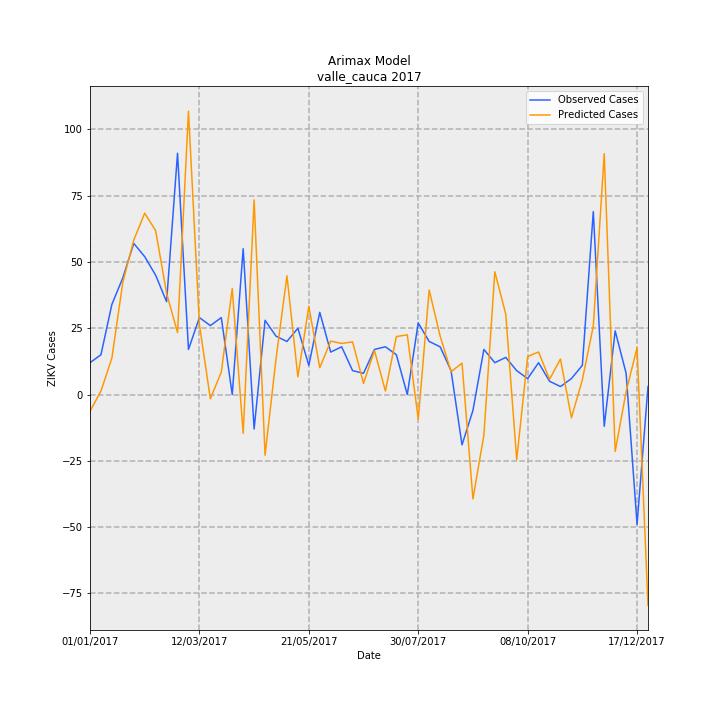

Values plotted in this chart, from the file beside it:
Date, predictions_incidence, observed_incidence, Predicted Cases, Observed Cases, error
01/01/2017, -0.1368, 0.2601, -6.311, 12.0, 18.31
08/01/2017, 0.02764, 0.3251, 1.275, 15.0, 13.72
15/01/2017, 0.2979, 0.737, 13.74, 34.0, 20.26
22/01/2017, 0.9182, 0.9537, 42.36, 44.0, 1.64
29/01/2017, 1.263, 1.236, 58.25, 57.0, -1.251
05/02/2017, 1.483, 1.127, 68.4, 52.0, -16.4
12/02/2017, 1.34, 0.9754, 61.8, 45.0, -16.8
19/02/2017, 0.828, 0.7587, 38.2, 35.0, -3.198
26/02/2017, 0.5063, 1.973, 23.36, 91.0, 67.64
05/03/2017, 2.317, 0.3685, 106.9, 17.0, -89.9
12/03/2017, 0.5713, 0.6286, 26.36, 29.0, 2.642
19/03/2017, -0.03496, 0.5636, -1.613, 26.0, 27.61
26/03/2017, 0.1833, 0.6286, 8.455, 29.0, 20.55
02/04/2017, 0.8667, 0.0, 39.99, 0.0, -39.99
09/04/2017, -0.3178, 1.192, -14.66, 55.0, 69.66
16/04/2017, 1.591, -0.2818, 73.41, -13.0, -86.41
23/04/2017, -0.4966, 0.6069, -22.91, 28.0, 50.91
30/04/2017, 0.2901, 0.4769, 13.38, 22.0, 8.616
07/05/2017, 0.971, 0.4335, 44.8, 20.0, -24.8
14/05/2017, 0.1443, 0.5419, 6.656, 25.0, 18.34
21/05/2017, 0.7215, 0.2384, 33.28, 11.0, -22.28
28/05/2017, 0.219, 0.672, 10.1, 31.0, 20.9
04/06/2017, 0.4365, 0.3468, 20.14, 16.0, -4.137
11/06/2017, 0.4174, 0.3902, 19.26, 18.0, -1.257
18/06/2017, 0.4308, 0.1951, 19.88, 9.0, -10.88
25/06/2017, 0.09078, 0.1734, 4.188, 8.0, 3.812
02/07/2017, 0.36, 0.3685, 16.61, 17.0, 0.3903
09/07/2017, 0.02802, 0.3902, 1.292, 18.0, 16.71
16/07/2017, 0.4738, 0.3251, 21.86, 15.0, -6.859
23/07/2017, 0.4882, 0.0, 22.52, 0.0, -22.52
30/07/2017, -0.2021, 0.5853, -9.325, 27.0, 36.32
06/08/2017, 0.8542, 0.4335, 39.41, 20.0, -19.41
13/08/2017, 0.4783, 0.3902, 22.06, 18.0, -4.064
20/08/2017, 0.1856, 0.1951, 8.564, 9.0, 0.4361
27/08/2017, 0.2567, -0.4118, 11.84, -19.0, -30.84
03/09/2017, -0.8533, -0.1301, -39.37, -6.0, 33.37
10/09/2017, -0.332, 0.3685, -15.32, 17.0, 32.32
17/09/2017, 1.003, 0.2601, 46.28, 12.0, -34.28
24/09/2017, 0.6569, 0.3035, 30.3, 14.0, -16.3
01/10/2017, -0.5334, 0.1951, -24.61, 9.0, 33.61
08/10/2017, 0.3104, 0.1301, 14.32, 6.0, -8.319
15/10/2017, 0.3478, 0.2601, 16.05, 12.0, -4.045
22/10/2017, 0.1241, 0.1084, 5.724, 5.0, -0.7244
29/10/2017, 0.29, 0.06503, 13.38, 3.0, -10.38
05/11/2017, -0.1905, 0.1301, -8.79, 6.0, 14.79
12/11/2017, 0.1203, 0.2384, 5.55, 11.0, 5.45
19/11/2017, 0.5594, 1.496, 25.81, 69.0, 43.19
26/11/2017, 1.969, -0.2601, 90.83, -12.0, -102.8
03/12/2017, -0.4656, 0.5202, -21.48, 24.0, 45.48
10/12/2017, 0.02347, 0.1734, 1.083, 8.0, 6.917
17/12/2017, 0.383, -1.062, 17.67, -49.0, -66.67
24/12/2017, -1.723, 0.06503, -79.51, 3.0, 82.51
